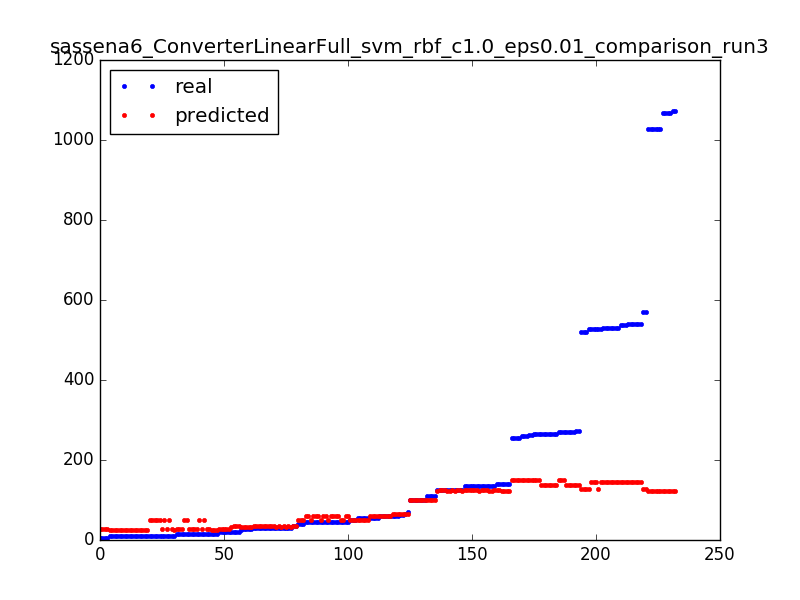

The table this chart was drawn from, first rows:
271.0, 136.836640625
264.0, 150.8
54.0, 51.01
256.0, 150.8
55.0, 58.99
9.0, 25.84
19.0, 27.84
541.0, 145.8
19.0, 27.84
264.0, 150.8
134.0, 125
527.0, 126.8
9.0, 25.84
135.0, 121.8
140.0, 121.8
14.0, 27.84
1068, 121.8
9.0, 25.84
266.0, 136.8
9.0, 25.84
29.0, 34.01
61.0, 65.01
21.0, 34.01
521.0, 126.8
9.0, 25.84
46.0, 58.99
70.0, 65.01
46.0, 51.01
100.0, 101
29.0, 34.01
529.0, 145.8
14.0, 27.84
1027, 121.8
15.0, 25.84
54.0, 51.01
51.0, 51.01
261.0, 150.8
266.0, 136.8
10.0, 25.84
101.0, 101
59.0, 58.99
59.0, 58.99
125.0, 121.8
140.0, 121.8
266.0, 136.8
59.0, 58.99
26.0, 31.84
5.0, 27.84
19.0, 27.84
271.0, 136.8
134.0, 125
1027, 121.8
109.0, 101
10.0, 48.84
30.0, 34.01
537.0, 145.8
521.0, 126.8
100.0, 101
1072, 121.8
10.0, 48.84
45.0, 58.99
... 172 more rows
